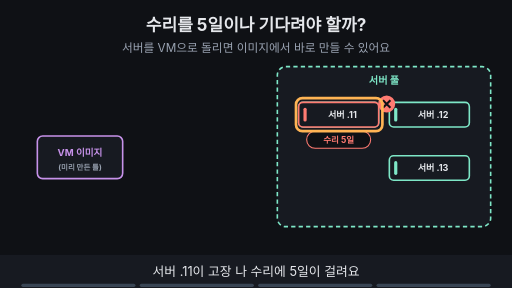
t = 0.00 s
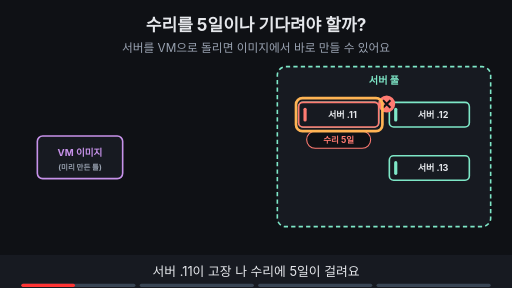
t = 1.88 s
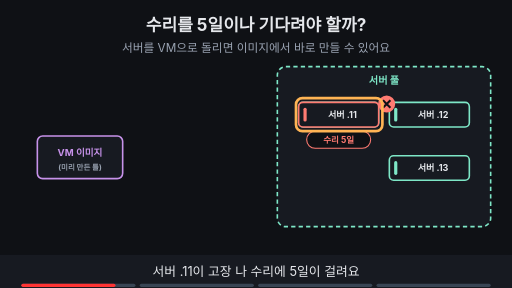
t = 3.30 s
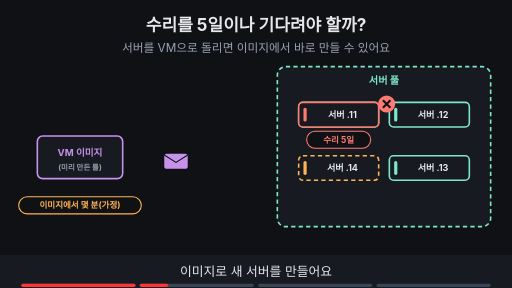
t = 5.00 s
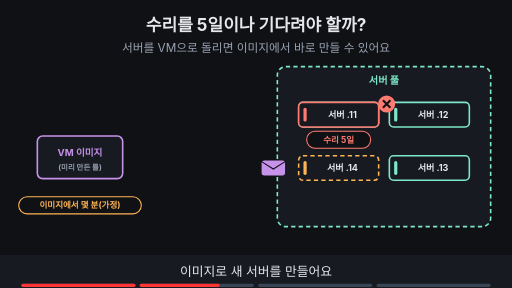
t = 6.80 s
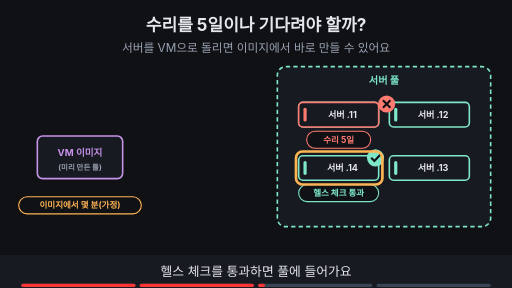
t = 8.24 s

The animated SVG that drew these frames (rendered in a browser with its animation timeline set to each time). Animation: 16 SMIL elements (animate=15,animateTransform=1); frames cover the first 8.24 s, repeats indefinitely.

<svg xmlns="http://www.w3.org/2000/svg" viewBox="0 0 960 540" width="960" height="540" font-family="-apple-system,'Apple SD Gothic Neo','Segoe UI',sans-serif">
<title>수리를 5일이나 기다려야 할까?</title>
<rect width="960" height="540" fill="#0f1115"/>
<text x="480" y="58" text-anchor="middle" font-size="32" font-weight="700" fill="#e6e8ec">수리를 5일이나 기다려야 할까?</text>
<text x="480" y="98" text-anchor="middle" font-size="22" fill="#9aa3b2">서버를 VM으로 돌리면 이미지에서 바로 만들 수 있어요</text>
<rect x="70" y="255" width="160" height="80" rx="10" fill="#171a21" stroke="#c792ea" stroke-width="3"/><text x="150" y="292" text-anchor="middle" font-size="18" font-weight="700" fill="#c792ea">VM 이미지</text><text x="150" y="318" text-anchor="middle" font-size="14" font-weight="700" fill="#9aa3b2">(미리 만든 틀)</text><rect x="520" y="125" width="400" height="300" rx="16" fill="#171a21" stroke="#7ee7c7" stroke-width="3" stroke-dasharray="8 6"/><text x="720.0" y="157" text-anchor="middle" font-size="19" font-weight="700" fill="#7ee7c7">서버 풀</text><rect x="560.0" y="192.0" width="150" height="46" rx="8" fill="#171a21" stroke="#7ee7c7" stroke-width="3"/><rect x="569.0" y="202.0" width="6" height="26" rx="3" fill="#7ee7c7"/><text x="642" y="221" text-anchor="middle" font-size="17" font-weight="700" fill="#e6e8ec">서버 .11</text><rect x="730.0" y="192.0" width="150" height="46" rx="8" fill="#171a21" stroke="#7ee7c7" stroke-width="3"/><rect x="739.0" y="202.0" width="6" height="26" rx="3" fill="#7ee7c7"/><text x="812" y="221" text-anchor="middle" font-size="17" font-weight="700" fill="#e6e8ec">서버 .12</text><rect x="730.0" y="292.0" width="150" height="46" rx="8" fill="#171a21" stroke="#7ee7c7" stroke-width="3"/><rect x="739.0" y="302.0" width="6" height="26" rx="3" fill="#7ee7c7"/><text x="812" y="321" text-anchor="middle" font-size="17" font-weight="700" fill="#e6e8ec">서버 .13</text><g><rect x="560.0" y="192.0" width="150" height="46" rx="8" fill="#171a21" stroke="#ff7b72" stroke-width="3"/><rect x="569.0" y="202.0" width="6" height="26" rx="3" fill="#ff7b72"/><text x="642" y="221" text-anchor="middle" font-size="17" font-weight="700" fill="#e6e8ec">서버 .11</text><circle cx="725" cy="195" r="16" fill="#ff7b72"/><path d="M718 188 l14 14 M732 188 l-14 14" stroke="#0f1115" stroke-width="4"/><rect x="575" y="246" width="120" height="32" rx="16" fill="#0f1115" stroke="#ff7b72" stroke-width="2"/><text x="635" y="267.76" text-anchor="middle" font-size="16" font-weight="700" fill="#ff7b72">수리 5일</text></g><g opacity="1"><animate attributeName="opacity" values="1;1;0;0" keyTimes="0;0.235;0.250;1" dur="16s" repeatCount="indefinite"/><rect x="555" y="184" width="162" height="62" rx="12" fill="none" stroke="#ffb454" stroke-width="5"/></g><g opacity="0"><animate attributeName="opacity" values="0;0;1;1;0;0" keyTimes="0;0.250;0.265;0.485;0.500;1" dur="16s" repeatCount="indefinite"/><rect x="560.0" y="292.0" width="150" height="46" rx="8" fill="#171a21" stroke="#ffb454" stroke-width="3" stroke-dasharray="8 6"/><rect x="569.0" y="302.0" width="6" height="26" rx="3" fill="#ffb454"/><text x="642" y="321" text-anchor="middle" font-size="17" font-weight="700" fill="#e6e8ec">서버 .14</text></g><g opacity="0"><animate attributeName="opacity" values="0;0;1;1;0;0" keyTimes="0;0.250;0.265;0.735;0.750;1" dur="16s" repeatCount="indefinite"/><rect x="35" y="369" width="230" height="32" rx="16" fill="#0f1115" stroke="#ffb454" stroke-width="2"/><text x="150" y="390.76" text-anchor="middle" font-size="16" font-weight="700" fill="#ffb454">이미지에서 몇 분(가정)</text></g><g opacity="0"><animate attributeName="opacity" values="0;0;1;1;0;0" keyTimes="0;0.250;0.265;0.485;0.500;1" dur="16s" repeatCount="indefinite"/><g><animateTransform attributeName="transform" type="translate" values="240,295;240,295;480,315;545,315;545,315" keyTimes="0.000;0.275;0.375;0.475;1.000" dur="16s" repeatCount="indefinite"/><rect x="-22" y="-14" width="44" height="28" rx="5" fill="#c792ea"/><path d="M-22 -12 l22 14 l22 -14" fill="none" stroke="#0f1115" stroke-width="2"/></g></g><g opacity="0"><animate attributeName="opacity" values="0;0;1;1" keyTimes="0;0.500;0.515;1" dur="16s" repeatCount="indefinite"/><rect x="560.0" y="292.0" width="150" height="46" rx="8" fill="#171a21" stroke="#7ee7c7" stroke-width="3"/><rect x="569.0" y="302.0" width="6" height="26" rx="3" fill="#7ee7c7"/><text x="642" y="321" text-anchor="middle" font-size="17" font-weight="700" fill="#e6e8ec">서버 .14</text><circle cx="704" cy="296" r="16" fill="#7ee7c7"/><path d="M696 296 l6 6 l11 -12" fill="none" stroke="#0f1115" stroke-width="4"/><rect x="560" y="346" width="150" height="32" rx="16" fill="#0f1115" stroke="#7ee7c7" stroke-width="2"/><text x="635" y="367.76" text-anchor="middle" font-size="16" font-weight="700" fill="#7ee7c7">헬스 체크 통과</text></g><g opacity="0"><animate attributeName="opacity" values="0;0;1;1;0;0" keyTimes="0;0.500;0.515;0.735;0.750;1" dur="16s" repeatCount="indefinite"/><rect x="555" y="284" width="162" height="62" rx="12" fill="none" stroke="#ffb454" stroke-width="5"/></g><g opacity="0"><animate attributeName="opacity" values="0;0;1;1" keyTimes="0;0.750;0.765;1" dur="16s" repeatCount="indefinite"/><rect x="280" y="439" width="400" height="34" rx="17" fill="#7ee7c7" stroke="#7ee7c7" stroke-width="2"/><text x="480" y="462.48" text-anchor="middle" font-size="18" font-weight="700" fill="#0f1115">틀로 찍어 내면 기다리는 시간이 줄어요</text></g>
<rect x="0" y="478" width="960" height="62" fill="#171a21"/>
<g opacity="1"><animate attributeName="opacity" values="1;1;0;0" keyTimes="0;0.235;0.250;1" dur="16s" repeatCount="indefinite"/><text x="480" y="518" text-anchor="middle" font-size="24" fill="#e6e8ec">서버 .11이 고장 나 수리에 5일이 걸려요</text></g>
<g opacity="0"><animate attributeName="opacity" values="0;0;1;1;0;0" keyTimes="0;0.250;0.265;0.485;0.500;1" dur="16s" repeatCount="indefinite"/><text x="480" y="518" text-anchor="middle" font-size="24" fill="#e6e8ec">이미지로 새 서버를 만들어요</text></g>
<g opacity="0"><animate attributeName="opacity" values="0;0;1;1;0;0" keyTimes="0;0.500;0.515;0.735;0.750;1" dur="16s" repeatCount="indefinite"/><text x="480" y="518" text-anchor="middle" font-size="24" fill="#e6e8ec">헬스 체크를 통과하면 풀에 들어가요</text></g>
<g opacity="0"><animate attributeName="opacity" values="0;0;1;1" keyTimes="0;0.750;0.765;1" dur="16s" repeatCount="indefinite"/><text x="480" y="518" text-anchor="middle" font-size="24" fill="#e6e8ec">VM은 틀로 찍어 내듯 복제해요</text></g>

<g aria-label="재생 진행 막대" data-stage-count="4"><g class="progress-segment" data-stage="1"><rect x="40" y="532" width="214" height="6" rx="3" fill="#394554"/><rect x="40" y="532" width="0" height="6" rx="3" fill="#ff3434"><animate attributeName="width" values="0;214;214" keyTimes="0;0.250000;1" dur="16s" repeatCount="indefinite"/></rect></g><g class="progress-segment" data-stage="2"><rect x="262" y="532" width="214" height="6" rx="3" fill="#394554"/><rect x="262" y="532" width="0" height="6" rx="3" fill="#ff3434"><animate attributeName="width" values="0;0;214;214" keyTimes="0;0.250000;0.500000;1" dur="16s" repeatCount="indefinite"/></rect></g><g class="progress-segment" data-stage="3"><rect x="484" y="532" width="214" height="6" rx="3" fill="#394554"/><rect x="484" y="532" width="0" height="6" rx="3" fill="#ff3434"><animate attributeName="width" values="0;0;214;214" keyTimes="0;0.500000;0.750000;1" dur="16s" repeatCount="indefinite"/></rect></g><g class="progress-segment" data-stage="4"><rect x="706" y="532" width="214" height="6" rx="3" fill="#394554"/><rect x="706" y="532" width="0" height="6" rx="3" fill="#ff3434"><animate attributeName="width" values="0;0;214" keyTimes="0;0.750000;1" dur="16s" repeatCount="indefinite"/></rect></g></g></svg>
